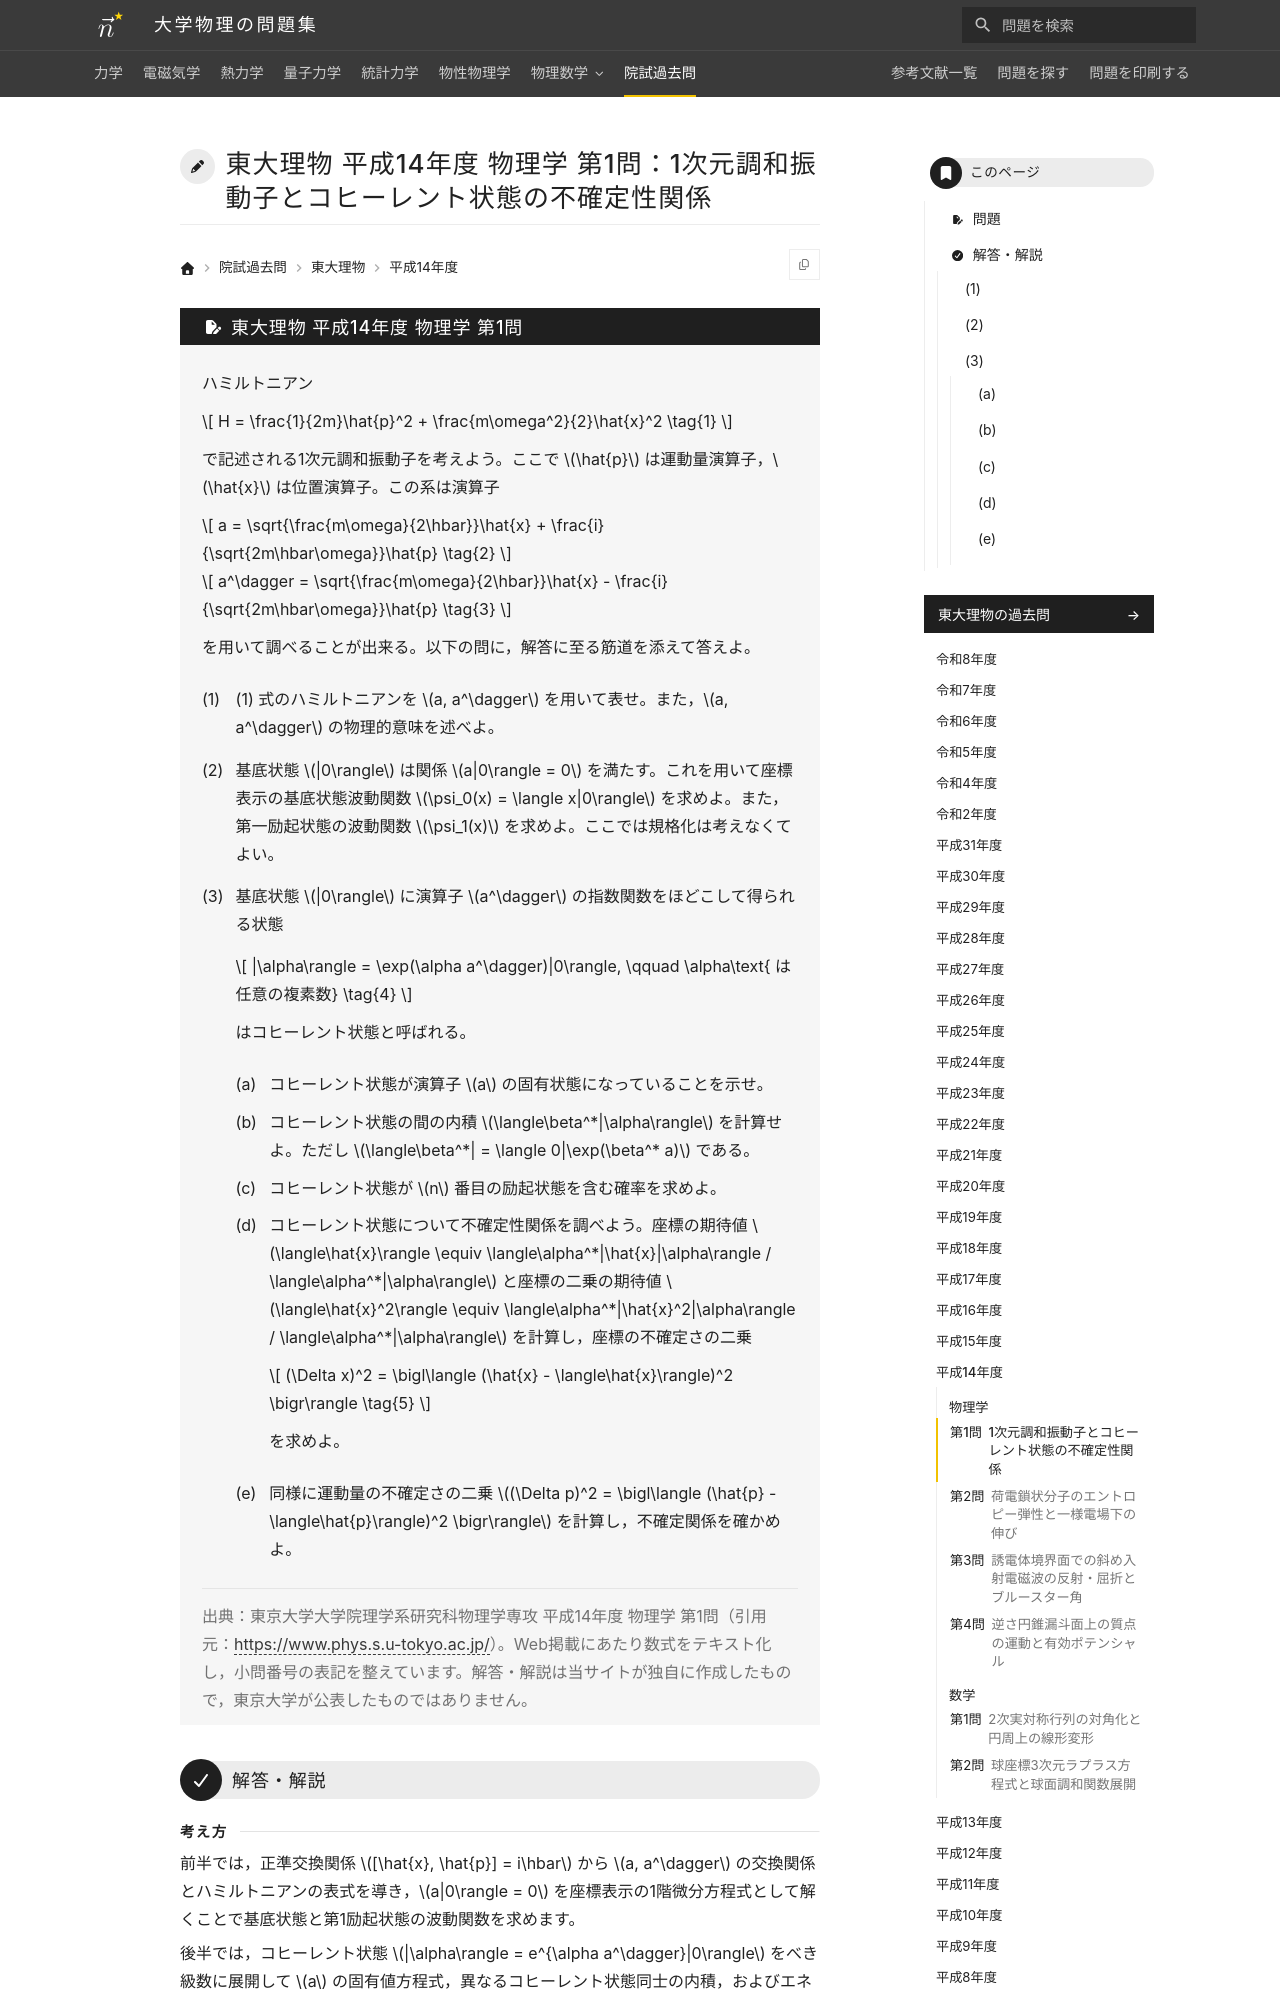

repository: Nanana-2/physics-site · page: pastexam/todai-ributsu/H14_butsuri_1/index.html · generator: mkdocs

---
title: 東大理物 平成14年度 物理学 第1問：1次元調和振動子とコヒーレント状態の不確定性関係
tags:
  - 院試過去問
  - 東大理物
  - 量子力学
exam_university: 東京大学大学院理学系研究科物理学専攻
exam_year: 平成14年度
exam_subject: 物理学
exam_number: 第1問
exam_source_url: https://www.phys.s.u-tokyo.ac.jp/
exam_modified: Web掲載にあたり数式をテキスト化し，小問番号の表記を整えています。
---

# 東大理物 平成14年度 物理学 第1問：1次元調和振動子とコヒーレント状態の不確定性関係

## 問題

ハミルトニアン

$$
H = \frac{1}{2m}\hat{p}^2 + \frac{m\omega^2}{2}\hat{x}^2 \tag{1}
$$

で記述される1次元調和振動子を考えよう。ここで $\hat{p}$ は運動量演算子，$\hat{x}$ は位置演算子。この系は演算子

$$
a = \sqrt{\frac{m\omega}{2\hbar}}\hat{x} + \frac{i}{\sqrt{2m\hbar\omega}}\hat{p} \tag{2}
$$

$$
a^\dagger = \sqrt{\frac{m\omega}{2\hbar}}\hat{x} - \frac{i}{\sqrt{2m\hbar\omega}}\hat{p} \tag{3}
$$

を用いて調べることが出来る。以下の問に，解答に至る筋道を添えて答えよ。
{: .problem-lead }

(1) (1) 式のハミルトニアンを $a, a^\dagger$ を用いて表せ。また，$a, a^\dagger$ の物理的意味を述べよ。

(2) 基底状態 $|0\rangle$ は関係 $a|0\rangle = 0$ を満たす。これを用いて座標表示の基底状態波動関数 $\psi_0(x) = \langle x|0\rangle$ を求めよ。また，第一励起状態の波動関数 $\psi_1(x)$ を求めよ。ここでは規格化は考えなくてよい。

(3) 基底状態 $|0\rangle$ に演算子 $a^\dagger$ の指数関数をほどこして得られる状態

$$
|\alpha\rangle = \exp(\alpha a^\dagger)|0\rangle, \qquad \alpha\text{ は任意の複素数} \tag{4}
$$

はコヒーレント状態と呼ばれる。

(a) コヒーレント状態が演算子 $a$ の固有状態になっていることを示せ。

(b) コヒーレント状態の間の内積 $\langle\beta^*|\alpha\rangle$ を計算せよ。ただし $\langle\beta^*| = \langle 0|\exp(\beta^* a)$ である。

(c) コヒーレント状態が $n$ 番目の励起状態を含む確率を求めよ。

(d) コヒーレント状態について不確定性関係を調べよう。座標の期待値 $\langle\hat{x}\rangle \equiv \langle\alpha^*|\hat{x}|\alpha\rangle / \langle\alpha^*|\alpha\rangle$ と座標の二乗の期待値 $\langle\hat{x}^2\rangle \equiv \langle\alpha^*|\hat{x}^2|\alpha\rangle / \langle\alpha^*|\alpha\rangle$ を計算し，座標の不確定さの二乗

$$
(\Delta x)^2 = \bigl\langle (\hat{x} - \langle\hat{x}\rangle)^2 \bigr\rangle \tag{5}
$$

を求めよ。

(e) 同様に運動量の不確定さの二乗 $(\Delta p)^2 = \bigl\langle (\hat{p} - \langle\hat{p}\rangle)^2 \bigr\rangle$ を計算し，不確定関係を確かめよ。

> 出典：東京大学大学院理学系研究科物理学専攻 平成14年度 物理学 第1問（引用元：<https://www.phys.s.u-tokyo.ac.jp/>）。Web掲載にあたり数式をテキスト化し，小問番号の表記を整えています。解答・解説は当サイトが独自に作成したもので，東京大学が公表したものではありません。

---

## 解答・解説

<div class="approach" markdown>
前半では，正準交換関係 $[\hat{x}, \hat{p}] = i\hbar$ から $a, a^\dagger$ の交換関係とハミルトニアンの表式を導き，$a|0\rangle = 0$ を座標表示の1階微分方程式として解くことで基底状態と第1励起状態の波動関数を求めます。

後半では，コヒーレント状態 $|\alpha\rangle = e^{\alpha a^\dagger}|0\rangle$ をべき級数に展開して $a$ の固有値方程式，異なるコヒーレント状態同士の内積，およびエネルギー固有状態の確率分布を導きます。さらに $\hat{x}, \hat{p}$ を $a, a^\dagger$ で書き換えて期待値と揺らぎを計算し，不確定性積を求めます。
</div>
